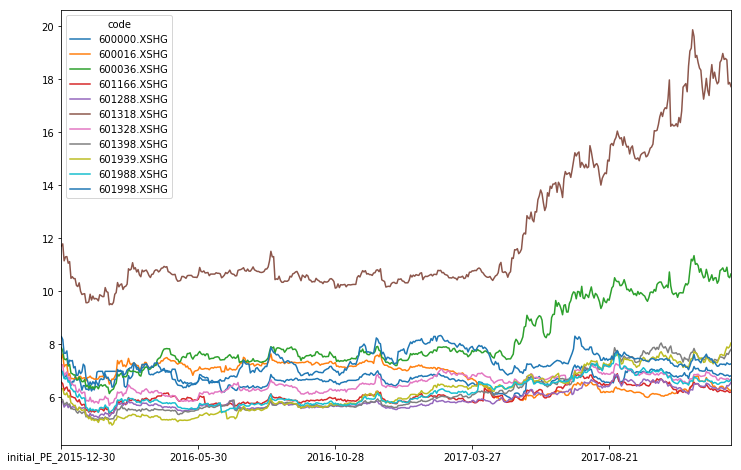

Values plotted in this chart, from the file beside it:
code, initial_PE_2015-12-30, 2015-12-31, 2016-01-04, 2016-01-05, 2016-01-06, 2016-01-07, 2016-01-08, 2016-01-11, 2016-01-12, 2016-01-13, 2016-01-14, 2016-01-15, 2016-01-18, 2016-01-19, 2016-01-20, 2016-01-21, 2016-01-22, 2016-01-25, 2016-01-26, 2016-01-27, 2016-01-28, 2016-01-29, 2016-02-01
600000.XSHG, 7.01, 6.9, 6.72, 6.78, 6.84, 6.61, 6.61, 6.44, 6.59, 6.57, 6.77, 6.64, 6.68, 6.71, 6.52, 6.26, 6.43, 6.43, 6.29, 6.3, 6.26, 6.38, 6.23
600016.XSHG, 7.46, 7.62, 7.14, 7.21, 7.23, 6.8, 6.88, 6.69, 6.7, 6.68, 6.71, 6.7, 6.71, 6.77, 6.78, 6.69, 6.72, 6.73, 6.61, 6.73, 6.74, 6.79, 6.72
600036.XSHG, 7.86, 7.74, 7.44, 7.41, 7.45, 7.17, 7.23, 6.9, 6.88, 6.83, 6.84, 6.66, 6.64, 6.76, 6.68, 6.58, 6.58, 6.66, 6.39, 6.45, 6.33, 6.45, 6.33
601166.XSHG, 6.56, 6.5, 6.25, 6.34, 6.38, 6.22, 6.26, 6.01, 6.01, 5.98, 5.97, 5.87, 5.82, 5.9, 5.76, 5.69, 5.72, 5.72, 5.5, 5.52, 5.43, 5.5, 5.44
601288.XSHG, 5.82, 5.82, 5.62, 5.69, 5.73, 5.6, 5.69, 5.57, 5.64, 5.62, 5.62, 5.53, 5.53, 5.6, 5.6, 5.57, 5.6, 5.59, 5.32, 5.32, 5.24, 5.39, 5.3
601318.XSHG, 11.7, 11.78, 11.14, 11.29, 11.3, 11.05, 11.11, 10.48, 10.54, 10.47, 10.47, 10.21, 10.17, 10.31, 9.99, 9.87, 9.89, 9.9, 9.56, 9.56, 9.59, 9.88, 9.66
601328.XSHG, 7.23, 7.21, 6.79, 6.89, 6.95, 6.65, 6.75, 6.49, 6.5, 6.43, 6.45, 6.22, 6.18, 6.3, 6.21, 6.13, 6.18, 6.18, 5.85, 5.87, 5.84, 5.99, 5.82
601398.XSHG, 5.93, 5.89, 5.72, 5.75, 5.8, 5.7, 5.74, 5.56, 5.56, 5.53, 5.54, 5.44, 5.39, 5.47, 5.43, 5.38, 5.43, 5.44, 5.25, 5.29, 5.21, 5.27, 5.18
601939.XSHG, 6.32, 6.31, 6.11, 6.09, 6.16, 5.99, 6.05, 5.78, 5.75, 5.67, 5.69, 5.55, 5.5, 5.62, 5.55, 5.49, 5.51, 5.53, 5.31, 5.27, 5.18, 5.25, 5.13
601988.XSHG, 6.98, 6.94, 6.7, 6.68, 6.74, 6.56, 6.58, 6.32, 6.29, 6.2, 6.22, 6.03, 5.99, 6.11, 6.01, 5.94, 5.97, 5.96, 5.61, 5.58, 5.47, 5.58, 5.49
601998.XSHG, 8.28, 8.17, 7.65, 7.65, 7.74, 7.23, 7.39, 7.36, 7.38, 7.1, 7.15, 6.82, 6.82, 7.01, 6.88, 6.95, 7.24, 7.17, 6.72, 6.63, 6.44, 6.57, 6.46
